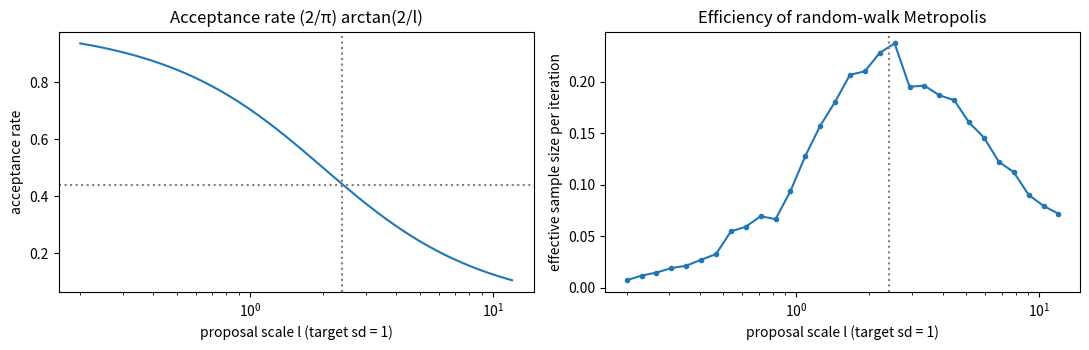

Recreate this plot in Python.
"""Random walk Metropolis for a N(0, 1) target with normal proposals of scale l: exact acceptance rate
(2/pi) arctan(2/l) and the simulated effective sample size per iteration."""

import numpy as np
import matplotlib.pyplot as plt

rng = np.random.default_rng(0)


def ess_per_draw(x):
    # initial positive sequence estimator (Geyer) of n_eff / n
    n = len(x)
    x = x - x.mean()
    f = np.fft.rfft(x, 2 * n)
    acf = np.fft.irfft(f * np.conj(f))[:n] / (np.arange(n, 0, -1) * x.var())
    s = 0.0
    for k in range(1, n - 1, 2):
        pair = acf[k] + acf[k + 1]
        if pair < 0:
            break
        s += pair
    return 1.0 / (1.0 + 2.0 * s)


ls = np.geomspace(0.2, 12, 30)
n = 40000
x = rng.normal(size=ls.size)
chains = np.empty((n, ls.size))
for t in range(n):
    cand = x + ls * rng.normal(size=ls.size)
    acc = np.log(rng.uniform(size=ls.size)) < 0.5 * (x ** 2 - cand ** 2)
    x = np.where(acc, cand, x)
    chains[t] = x
eff = np.array([ess_per_draw(chains[:, k]) for k in range(ls.size)])
fine = np.geomspace(0.2, 12, 300)

fig, (ax1, ax2) = plt.subplots(1, 2, figsize=(11, 3.6))
ax1.plot(fine, 2 / np.pi * np.arctan(2 / fine))
ax1.axvline(2.4, color="gray", ls=":")
ax1.axhline(0.44, color="gray", ls=":")
ax1.set_xscale("log")
ax1.set_xlabel("proposal scale l (target sd = 1)")
ax1.set_ylabel("acceptance rate")
ax1.set_title("Acceptance rate (2/π) arctan(2/l)")
ax2.plot(ls, eff, "o-", ms=3)
ax2.axvline(2.4, color="gray", ls=":")
ax2.set_xscale("log")
ax2.set_xlabel("proposal scale l (target sd = 1)")
ax2.set_ylabel("effective sample size per iteration")
ax2.set_title("Efficiency of random-walk Metropolis")
fig.tight_layout()
